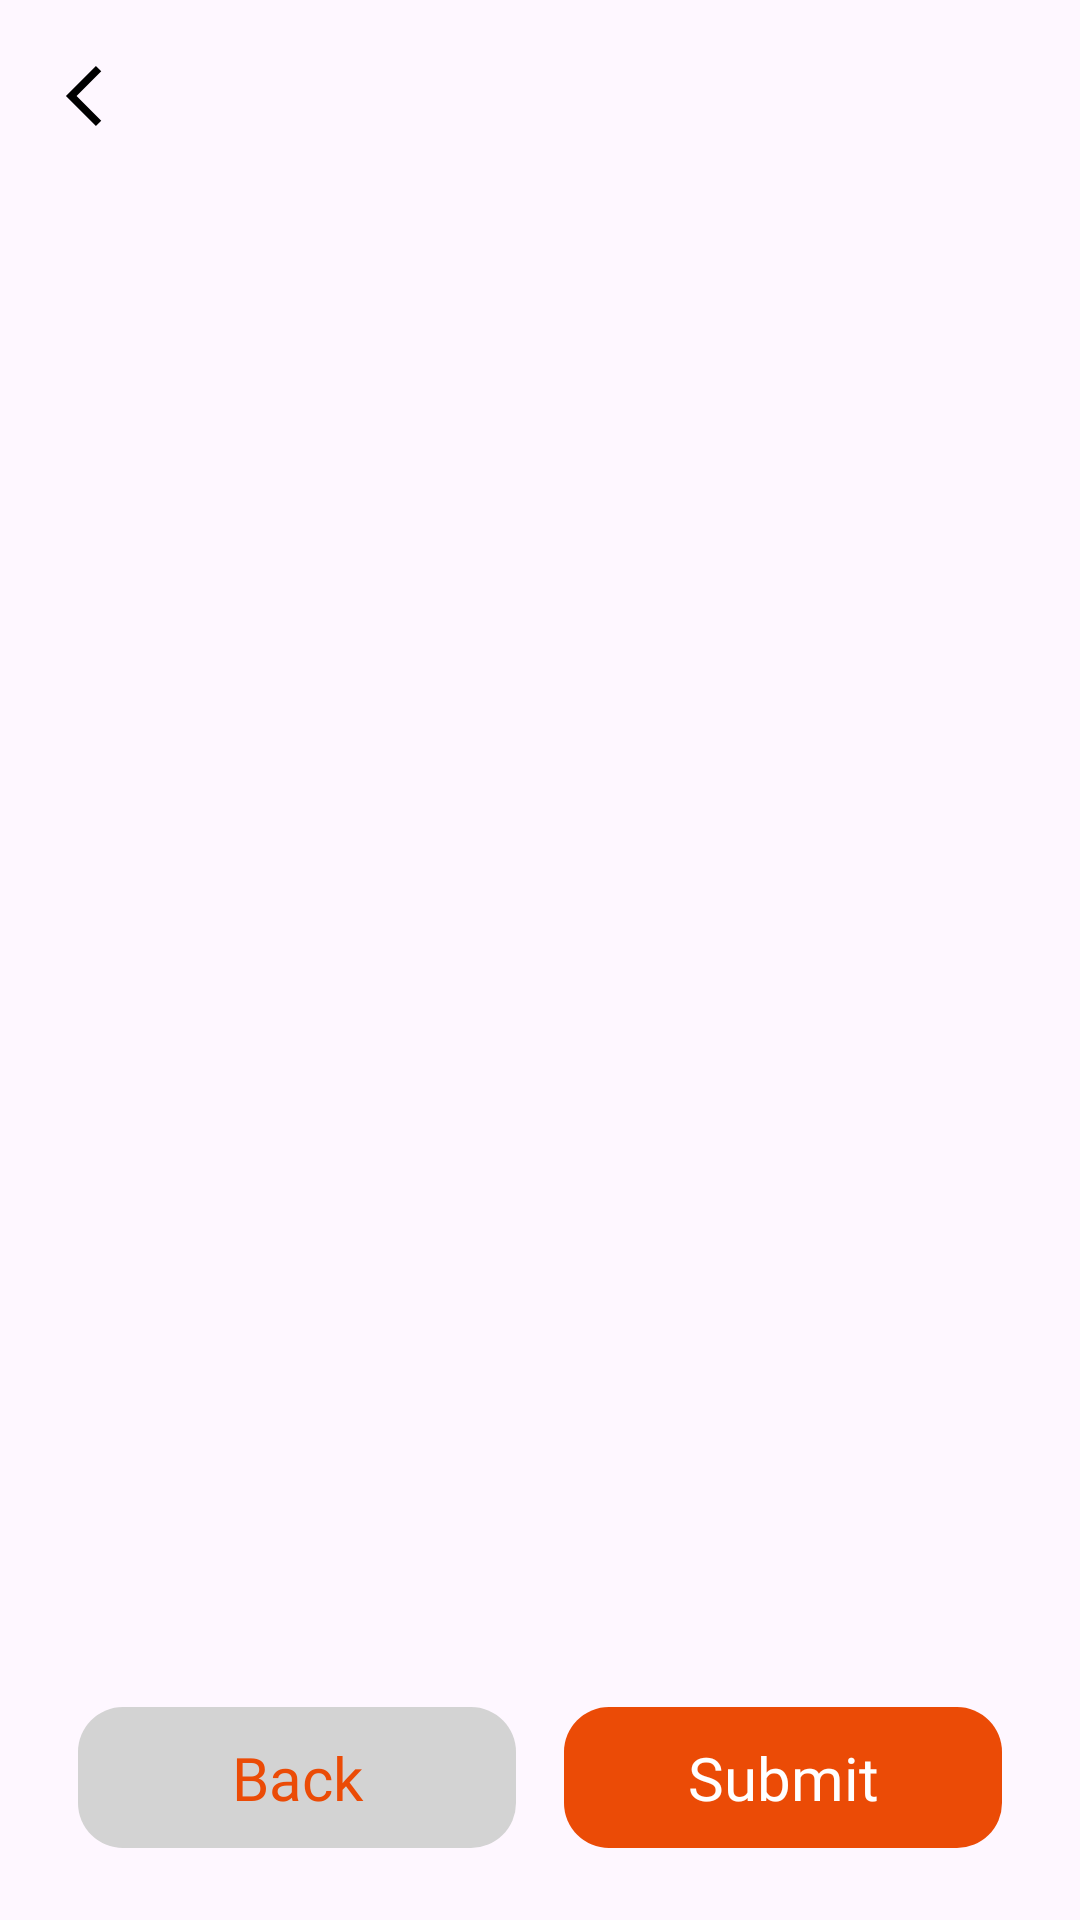

Reconstruct the res/layout file that produces this screen, plus the resources it refers to.
<!-- AndroidManifest.xml: application theme Theme.Mwanga -->
<!-- res/layout/fragment_parents_children.xml -->
<?xml version="1.0" encoding="utf-8"?>
<androidx.coordinatorlayout.widget.CoordinatorLayout xmlns:android="http://schemas.android.com/apk/res/android"
    xmlns:app="http://schemas.android.com/apk/res-auto"
    xmlns:tools="http://schemas.android.com/tools"
    android:layout_width="match_parent"
    android:layout_height="match_parent"
    tools:context=".dashboard.registration.ParentsChildrenFragment">
    <com.google.android.material.appbar.AppBarLayout
        android:id="@+id/parents_children_AppBarLayout"
        android:layout_width="match_parent"
        android:layout_height="wrap_content"
        android:fitsSystemWindows="true">

        <com.google.android.material.appbar.MaterialToolbar
            android:id="@+id/parents_children_topAppBar"
            android:layout_width="match_parent"
            android:layout_height="?attr/actionBarSize"
            android:elevation="0dp"
            app:layout_collapseMode="pin"
            app:navigationIcon="@drawable/navigate_up"
            app:titleCentered="true"
            app:titleTextAppearance="@style/TextAppearance.App.TitleMedium"
            app:titleTextColor="@color/main_color" />
    </com.google.android.material.appbar.AppBarLayout>

    <RelativeLayout
        android:layout_width="match_parent"
        android:layout_height="wrap_content"
        android:layout_margin="16dp"
        app:layout_behavior="com.google.android.material.appbar.AppBarLayout$ScrollingViewBehavior">

        <LinearLayout
            android:id="@+id/parent_details"
            android:layout_width="match_parent"
            android:layout_height="wrap_content"
            android:layout_margin="8dp"
            android:layout_centerHorizontal="true"
            android:orientation="vertical">

            <TextView
                android:id="@+id/tvParentName"
                android:layout_width="wrap_content"
                android:layout_height="wrap_content"
                android:layout_gravity="center_vertical"
                android:layout_marginTop="4dp"
                android:layout_marginBottom="4dp"
                android:fontFamily="@font/laila_medium"
                android:textColor="@color/main_color"
                android:textSize="22sp" />

            <TextView
                android:id="@+id/tvParentId"
                android:layout_width="wrap_content"
                android:layout_height="wrap_content"
                android:layout_gravity="center_vertical"
                android:fontFamily="@font/ubuntu_regular"
                android:textColor="@color/black"
                android:textSize="15sp" />

            <TextView
                android:id="@+id/tvParentPhone"
                android:layout_width="wrap_content"
                android:layout_height="wrap_content"
                android:layout_gravity="center_vertical"
                android:fontFamily="@font/ubuntu_regular"
                android:textColor="@color/black"
                android:textSize="15sp" />

            <TextView
                android:id="@+id/tvParentLocation"
                android:layout_width="wrap_content"
                android:layout_height="wrap_content"
                android:layout_gravity="center_vertical"
                android:fontFamily="@font/ubuntu_regular"
                android:textColor="@color/black"
                android:textSize="15sp" />

        </LinearLayout>

        <androidx.recyclerview.widget.RecyclerView
            android:id="@+id/parents_children_recyclerview"
            android:layout_width="match_parent"
            android:layout_height="wrap_content"
            android:layout_below="@+id/parent_details"
            android:layout_centerHorizontal="true"
            android:layout_marginTop="8dp"
            app:layoutManager="androidx.recyclerview.widget.LinearLayoutManager"
            tools:listitem="@layout/item_parents_children" />

        <LinearLayout
            android:layout_width="match_parent"
            android:layout_height="wrap_content"
            android:layout_alignParentBottom="true"
            android:layout_centerHorizontal="true"
            android:gravity="center_horizontal|center_vertical"
            android:orientation="horizontal">

            <TextView
                android:id="@+id/bt_back"
                android:layout_width="wrap_content"
                android:layout_height="wrap_content"
                android:layout_margin="8dp"
                android:background="@drawable/grey_rectangle_bg"
                android:fontFamily="@font/ubuntu_regular"
                android:gravity="center_horizontal|center_vertical"
                android:text="@string/back"
                android:textColor="@color/main_color"
                android:textSize="20sp" />

            <TextView
                android:id="@+id/bt_submit"
                android:layout_width="wrap_content"
                android:layout_height="wrap_content"
                android:layout_margin="8dp"
                android:background="@drawable/rectangle_bg"
                android:fontFamily="@font/ubuntu_regular"
                android:gravity="center_horizontal|center_vertical"
                android:text="@string/submit"
                android:textColor="@color/white"
                android:textSize="20sp" />

        </LinearLayout>
    </RelativeLayout>

</androidx.coordinatorlayout.widget.CoordinatorLayout>
<!-- res/layout/item_parents_children.xml (included above) -->
<?xml version="1.0" encoding="utf-8"?>
<RelativeLayout xmlns:android="http://schemas.android.com/apk/res/android"
    xmlns:tools="http://schemas.android.com/tools"
    android:layout_width="match_parent"
    android:layout_height="wrap_content"
    xmlns:app="http://schemas.android.com/apk/res-auto">

    <TextView
        android:id="@+id/child_number"
        android:layout_width="wrap_content"
        android:layout_height="wrap_content"
        android:padding="8dp"
        android:text="Child 1"
        android:textSize="17sp"
        android:fontFamily="@font/ubuntu_regular"
        android:layout_alignParentStart="true"/>
    <com.google.android.material.card.MaterialCardView
        android:id="@+id/child_sex"
        android:layout_width="303dp"
        android:layout_height="wrap_content"
        android:background="@android:color/transparent"
        android:layout_alignParentStart="true"
        android:layout_below="@+id/child_number"
        android:elevation="0dp"
        app:cardCornerRadius="10dp"
        app:strokeColor="?attr/colorOutline"
        app:strokeWidth="2dp">

        <RelativeLayout
            android:layout_width="match_parent"
            android:layout_height="match_parent"
            android:gravity="center_vertical"
            android:layout_margin="8dp"
            android:backgroundTint="@android:color/transparent">

            <TextView
                android:id="@+id/name"
                android:layout_width="wrap_content"
                android:layout_height="wrap_content"
                android:gravity="center_vertical"
                android:padding="8dp"
                android:text="@string/name_2"
                android:textSize="15sp"
                android:fontFamily="@font/ubuntu_regular"/>
            <TextView
                android:id="@+id/child_name"
                android:layout_width="wrap_content"
                android:layout_height="wrap_content"
                android:layout_toEndOf="@+id/name"
                android:gravity="center_vertical"
                android:padding="8dp"
                android:text="Rarmani Gathogo"
                android:textSize="15sp"
                android:textColor="@color/main_color"
                android:fontFamily="@font/ubuntu_regular"/>
            <TextView
                android:id="@+id/dob"
                android:layout_width="wrap_content"
                android:layout_height="wrap_content"
                android:gravity="center_vertical"
                android:padding="8dp"
                android:text="@string/dob"
                android:textSize="15sp"
                android:layout_below="@+id/name"
                android:fontFamily="@font/ubuntu_regular"/>
            <TextView
                android:id="@+id/child_date_of_birth"
                android:layout_width="wrap_content"
                android:layout_height="wrap_content"
                android:layout_toEndOf="@+id/dob"
                android:layout_below="@+id/child_name"
                android:gravity="center_vertical"
                android:padding="8dp"
                android:text="20-06-2023"
                android:textSize="15sp"
                android:textColor="@color/main_color"
                android:fontFamily="@font/ubuntu_regular"/>
            <TextView
                android:id="@+id/sex"
                android:layout_width="wrap_content"
                android:layout_height="wrap_content"
                android:gravity="center_vertical"
                android:layout_below="@+id/dob"
                android:padding="8dp"
                android:text="@string/sex2"
                android:textSize="15sp"
                android:fontFamily="@font/ubuntu_regular"/>
            <TextView
                android:id="@+id/child_gender"
                android:layout_width="wrap_content"
                android:layout_height="wrap_content"
                android:layout_toEndOf="@+id/sex"
                android:layout_below="@+id/child_date_of_birth"
                android:gravity="center_vertical"
                android:padding="8dp"
                android:text="Male"
                android:textSize="15sp"
                android:textColor="@color/main_color"
                android:fontFamily="@font/ubuntu_regular"/>
            <TextView
                android:id="@+id/delayed_milestone"
                android:layout_width="wrap_content"
                android:layout_height="wrap_content"
                android:gravity="center_vertical"
                android:layout_below="@+id/sex"
                android:padding="8dp"
                android:text="@string/delayed_milestones_2"
                android:textSize="15sp"
                android:fontFamily="@font/ubuntu_regular"/>
            <TextView
                android:id="@+id/child_delayed_milestone"
                android:layout_width="wrap_content"
                android:layout_height="wrap_content"
                android:layout_toEndOf="@+id/delayed_milestone"
                android:layout_below="@+id/child_gender"
                android:gravity="center_vertical"
                android:padding="8dp"
                android:text="0-3 months"
                android:textSize="15sp"
                android:textColor="@color/main_color"
                android:fontFamily="@font/ubuntu_regular"/>
        </RelativeLayout>
    </com.google.android.material.card.MaterialCardView>


</RelativeLayout>
<!-- resources referenced by this layout -->
<resources>
  <color name="black">#000000</color>
  <color name="main_color">#EB4B06</color>
  <color name="white">#FFFFFFFF</color>
  <!-- drawable grey_rectangle_bg (drawable) -->
  <?xml version="1.0" encoding="utf-8"?>
  <shape xmlns:android="http://schemas.android.com/apk/res/android"
      android:shape="rectangle">
      <corners android:radius="15dp" />
      <size
          android:width="146dp"
          android:height="47dp" />
      <solid android:color="@color/light_grey" />
  
  </shape>
  <!-- drawable navigate_up (drawable) -->
  <vector xmlns:android="http://schemas.android.com/apk/res/android"
      android:width="24dp"
      android:height="24dp"
      android:viewportWidth="24"
      android:viewportHeight="24">
    <path
        android:pathData="M15.975,2L17.75,3.775L9.525,12L17.75,20.225L15.975,22L5.975,12L15.975,2Z"
        android:fillColor="#000000"/>
  </vector>
  <!-- drawable rectangle_bg (drawable) -->
  <?xml version="1.0" encoding="utf-8"?>
  <shape xmlns:android="http://schemas.android.com/apk/res/android"
      android:shape="rectangle">
      <corners android:radius="15dp" />
      <size
          android:width="146dp"
          android:height="47dp" />
      <solid android:color="@color/main_color" />
  
  </shape>
  <string name="back" translatable="false">Back</string>
  <string name="delayed_milestones_2" translatable="false">Delayed Milestones:</string>
  <string name="dob" translatable="false">DOB:</string>
  <string name="name_2" translatable="false">Name:</string>
  <string name="sex2" translatable="false">Sex:</string>
  <string name="submit" translatable="false">Submit</string>
  <style name="TextAppearance.App.TitleMedium" parent="TextAppearance.Material3.TitleMedium">
          <item name="fontFamily">@font/laila_semibold</item>
          <item name="android:fontFamily">@font/laila_semibold</item>
          <item name="android:textSize">25sp</item>
      </style>
  <style name="Theme.Mwanga" parent="Base.Theme.Mwanga" />
  <color name="light_grey">#D3D3D3</color>
  <style name="Base.Theme.Mwanga" parent="Theme.Material3.Light.NoActionBar">
          
          
          <item name="android:navigationBarColor">@android:color/transparent</item>
          <item name="android:statusBarColor">@android:color/tertiary_text_light</item>
          <item name="android:windowLightStatusBar">true</item>
          <item name="android:windowTranslucentStatus">true</item>
          <item name="textAppearanceTitleMedium">@style/TextAppearance.App.TitleMedium</item>
          <item name="extendedFloatingActionButtonStyle">
              @style/Widget.App.ExtendedFloatingActionButton
          </item>
      </style>
  <style name="Widget.App.ExtendedFloatingActionButton" parent="Widget.Material3.ExtendedFloatingActionButton.Icon.Primary">
          <item name="materialThemeOverlay">@style/ThemeOverlay.App.FloatingActionButton</item>
      </style>
  <style name="ThemeOverlay.App.FloatingActionButton" parent="">
          <item name="colorContainer">@color/main_color</item>
          <item name="colorOnContainer">@color/black</item>
          <item name="fontFamily">@font/ubuntu_regular</item>
      </style>
</resources>
